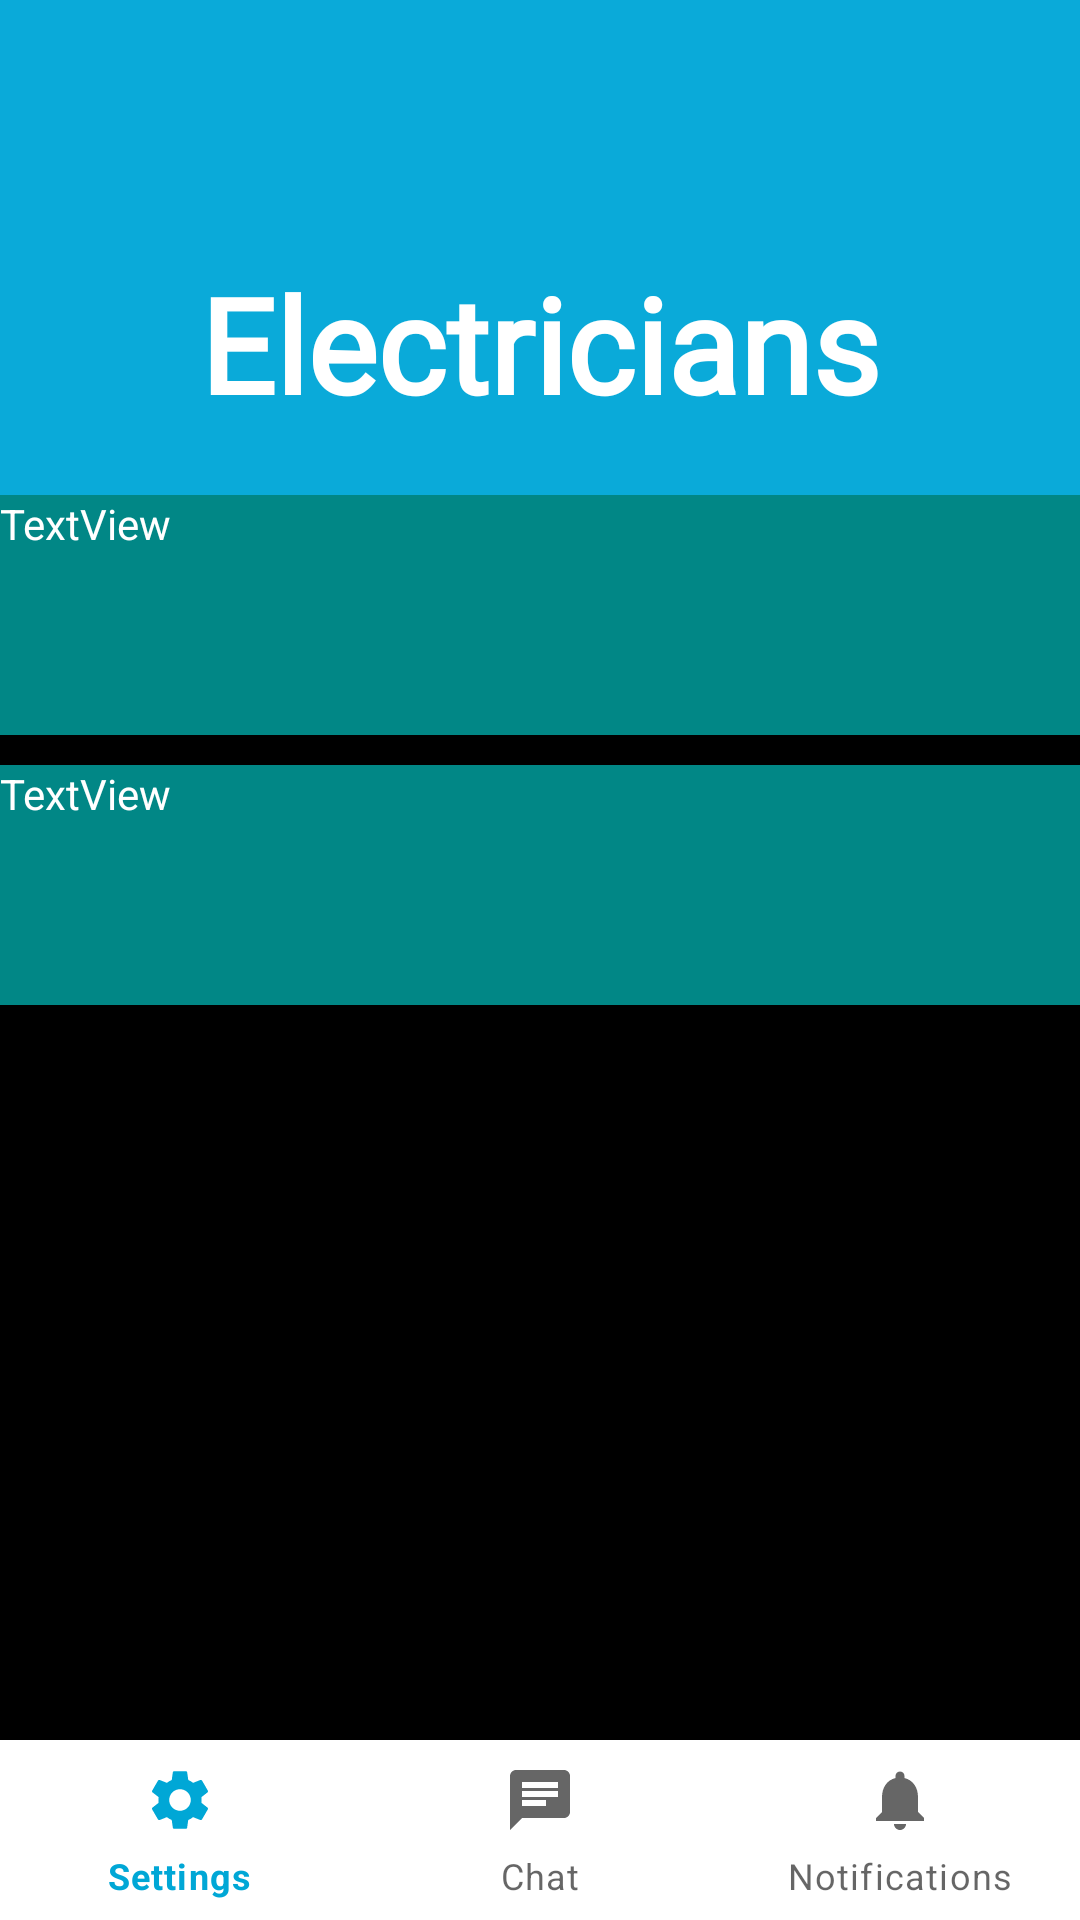

Here is an Android app screen rendered from its layout file. Give the layout XML and the strings, colors and styles it references.
<!-- AndroidManifest.xml: application theme Theme.Handyman_JAVA_App -->
<!-- res/layout/activity_electric_list.xml -->
<?xml version="1.0" encoding="utf-8"?>
<androidx.constraintlayout.widget.ConstraintLayout xmlns:android="http://schemas.android.com/apk/res/android"
    xmlns:app="http://schemas.android.com/apk/res-auto"
    xmlns:tools="http://schemas.android.com/tools"
    android:layout_width="match_parent"
    android:layout_height="match_parent"
    tools:context=".Electric_list"
    android:background="@color/blue" >


    <TextView
        android:id="@+id/plumber_list"
        android:layout_width="match_parent"
        android:layout_height="200dp"
        android:fontFamily="@font/nunito_light"
        android:paddingTop="85dp"
        android:text="Electricians"
        android:textAlignment="center"
        android:textColor="@color/white"
        android:textSize="44sp"
        android:textStyle="bold"
        app:layout_constraintEnd_toEndOf="parent"
        app:layout_constraintHorizontal_bias="0.498"
        app:layout_constraintStart_toStartOf="parent"
        app:layout_constraintTop_toTopOf="parent" />

    <LinearLayout
        android:layout_width="360dp"
        android:layout_height="450dp"
        android:orientation="vertical"
        android:background="@color/black"
        app:layout_constraintBottom_toTopOf="@+id/rlContainer"
        app:layout_constraintEnd_toEndOf="parent"
        app:layout_constraintStart_toStartOf="parent"
        app:layout_constraintTop_toBottomOf="@+id/plumber_list">

        

        <TextView
            android:id="@+id/txt_input"
            android:layout_width="fill_parent"
            android:layout_height="80dp"
            android:text="TextView"
            android:background="@color/teal_700"
            android:textColor="@color/white">

        </TextView>

        <TextView
            android:id="@+id/p2"
            android:layout_width="fill_parent"
            android:layout_height="80dp"
            android:layout_marginTop="10dp"
            android:background="@color/teal_700"
            android:text="TextView"
            android:textColor="@color/white">

        </TextView>

    </LinearLayout>

    
    <LinearLayout
        android:id="@+id/settings_linearLayout"
        android:layout_width="match_parent"
        android:layout_height="match_parent"
        android:layout_marginBottom="60dp"
        android:orientation="vertical"
        android:visibility="invisible"
        app:layout_constraintEnd_toEndOf="parent"
        app:layout_constraintHorizontal_bias="0.473"
        app:layout_constraintStart_toStartOf="parent"
        app:layout_constraintTop_toTopOf="parent"
        android:background="@color/blue">

        <ImageView
            android:id="@+id/imageView1"
            android:layout_width="92dp"
            android:layout_height="92dp"
            android:layout_gravity="center_horizontal"
            android:layout_marginTop="72dp"
            app:srcCompat="@drawable/ic_launcher_foreground" />

        <TextView
            android:id="@+id/settings_heading"
            android:layout_width="match_parent"
            android:layout_height="wrap_content"
            android:layout_marginTop="16dp"
            android:fontFamily="@font/nunito_light"
            android:text="Settings"
            android:textAlignment="center"
            android:textColor="@color/white"
            android:textSize="32sp"
            android:textStyle="bold" />

        <TextView
            android:id="@+id/settings_description"
            android:layout_width="match_parent"
            android:layout_height="wrap_content"
            android:fontFamily="@font/nunito_light"
            android:textAlignment="center"
            android:text="Update your settings and personal information below"
            android:textColor="@color/white"
            android:textSize="14sp" />

        <ScrollView
            android:layout_width="match_parent"
            android:layout_height="420dp"
            android:minHeight="420dp"
            android:layout_marginTop="10dp">

            <LinearLayout
                android:layout_width="match_parent"
                android:layout_height="420dp"
                android:minHeight="420dp"
                android:orientation="vertical">

                <ImageButton
                    android:id="@+id/profileImage"
                    android:layout_width="100dp"
                    android:layout_height="100dp"
                    android:scaleType="fitCenter"
                    android:layout_marginTop="5dp"
                    android:layout_gravity="center_horizontal"
                    android:background="@color/white"
                    app:srcCompat="@drawable/add" />


                <EditText
                    android:id="@+id/textView2"
                    android:layout_width="270dp"
                    android:layout_height="wrap_content"
                    android:layout_gravity="center_horizontal"
                    android:layout_marginTop="20dp"
                    android:backgroundTint="@color/white"
                    android:fontFamily="@font/nunito_light"
                    android:text="User First Name"
                    android:textAlignment="center"
                    android:textColor="@color/white" />

                <EditText
                    android:id="@+id/textView3"
                    android:layout_width="270dp"
                    android:layout_height="wrap_content"
                    android:layout_gravity="center_horizontal"
                    android:backgroundTint="@color/white"
                    android:fontFamily="@font/nunito_light"
                    android:text="User Last Name"
                    android:textAlignment="center"
                    android:textColor="@color/white" />

                <EditText
                    android:id="@+id/editTextTextEmailAddress"
                    android:layout_width="270dp"
                    android:layout_height="wrap_content"
                    android:layout_gravity="center_horizontal"
                    android:backgroundTint="@color/white"
                    android:fontFamily="@font/nunito_light"
                    android:text="User Email Address"
                    android:textAlignment="center"
                    android:textColor="@color/white"
                    android:ems="10"
                    android:inputType="textEmailAddress" />

                <EditText
                    android:id="@+id/editTextTextPassword"
                    android:layout_width="270dp"
                    android:layout_height="wrap_content"
                    android:layout_gravity="center_horizontal"
                    android:backgroundTint="@color/white"
                    android:fontFamily="@font/nunito_light"
                    android:hint="Enter New Password"
                    android:textAlignment="center"
                    android:textColor="@color/white"
                    android:textColorHint ="@color/white"
                    android:inputType="textPassword" />

                <EditText
                    android:id="@+id/confirmNewPassword"
                    android:layout_width="270dp"
                    android:layout_height="wrap_content"
                    android:layout_gravity="center_horizontal"
                    android:backgroundTint="@color/white"
                    android:fontFamily="@font/nunito_light"
                    android:hint="Confirm New Password"
                    android:textAlignment="center"
                    android:textColor="@color/white"
                    android:textColorHint ="@color/white"
                    android:inputType="textPassword" />

                <Button
                    android:id="@+id/saveChangesButton"
                    android:layout_width="210dp"
                    android:layout_height="42dp"
                    android:text="Save Changes"
                    android:layout_gravity="center_horizontal"
                    android:backgroundTint="@color/white"
                    android:textColor="@color/blue"
                    android:layout_marginTop="15dp"/>

            </LinearLayout>

        </ScrollView>


    </LinearLayout>

    <RelativeLayout
        android:id="@+id/rlContainer"
        android:layout_width="match_parent"
        android:layout_height="60dp"
        app:layout_constraintBottom_toBottomOf="parent"
        app:layout_constraintEnd_toEndOf="parent"
        app:layout_constraintStart_toStartOf="parent">

        <com.google.android.material.bottomnavigation.BottomNavigationView
            android:id="@+id/bottom_navigation"
            android:layout_width="match_parent"
            android:layout_height="60dp"
            android:layout_alignParentBottom="true"
            app:menu="@menu/menu_items"
            app:labelVisibilityMode="labeled"/>
    </RelativeLayout>

</androidx.constraintlayout.widget.ConstraintLayout>
<!-- resources referenced by this layout -->
<resources>
  <color name="black">#FF000000</color>
  <color name="blue">#0AAAD9</color>
  <color name="teal_700">#FF018786</color>
  <color name="white">#FFFFFFFF</color>
  <!-- drawable add (drawable) -->
  <vector android:height="24dp" android:tint="#00A7D6"
      android:viewportHeight="24" android:viewportWidth="24"
      android:width="24dp" xmlns:android="http://schemas.android.com/apk/res/android">
      <path android:fillColor="@android:color/white" android:pathData="M19,13h-6v6h-2v-6H5v-2h6V5h2v6h6v2z"/>
  </vector>
  <!-- drawable ic_launcher_foreground (drawable) -->
  <vector xmlns:android="http://schemas.android.com/apk/res/android"
      android:width="50dp"
      android:height="50dp"
      android:viewportWidth="108"
      android:viewportHeight="108"
      android:tint="#FAFAFA">
    <group android:scaleX="2.61"
        android:scaleY="2.61"
        android:translateX="22.68"
        android:translateY="22.68">
      <path
          android:fillColor="@android:color/white"
          android:pathData="M21.67,18.17l-5.3,-5.3h-0.99l-2.54,2.54v0.99l5.3,5.3c0.39,0.39 1.02,0.39 1.41,0l2.12,-2.12C22.06,19.2 22.06,18.56 21.67,18.17z"/>
      <path
          android:fillColor="@android:color/white"
          android:pathData="M17.34,10.19l1.41,-1.41l2.12,2.12c1.17,-1.17 1.17,-3.07 0,-4.24l-3.54,-3.54l-1.41,1.41V1.71L15.22,1l-3.54,3.54l0.71,0.71h2.83l-1.41,1.41l1.06,1.06l-2.89,2.89L7.85,6.48V5.06L4.83,2.04L2,4.87l3.03,3.03h1.41l4.13,4.13l-0.85,0.85H7.6l-5.3,5.3c-0.39,0.39 -0.39,1.02 0,1.41l2.12,2.12c0.39,0.39 1.02,0.39 1.41,0l5.3,-5.3v-2.12l5.15,-5.15L17.34,10.19z"/>
    </group>
  </vector>
  <style name="Theme.Handyman_JAVA_App" parent="Theme.MaterialComponents.DayNight.NoActionBar">
          
          <item name="colorPrimary">#00A7D6</item>
          <item name="colorPrimaryVariant">@color/purple_700</item>
          <item name="colorOnPrimary">@color/white</item>
          
          <item name="colorSecondary">@color/teal_200</item>
          <item name="colorSecondaryVariant">@color/teal_700</item>
          <item name="colorOnSecondary">@color/black</item>
          
          <item name="android:statusBarColor" tools:targetApi="l">?attr/colorOnSecondary</item>
          
          <item name="android:actionMenuTextColor">#00A7D6</item>
      </style>
  <color name="purple_700">#FF3700B3</color>
  <color name="teal_200">#FF03DAC5</color>
</resources>
